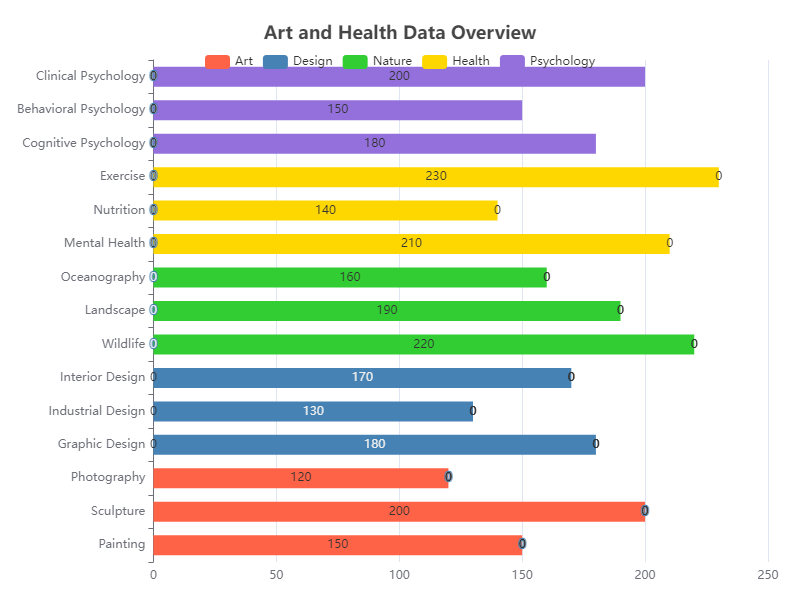

The table this chart was drawn from, first rows:
Category, SubCategory, Value
Art, Painting, 150
Art, Sculpture, 200
Art, Photography, 120
Design, Graphic Design, 180
Design, Industrial Design, 130
Design, Interior Design, 170
Nature, Wildlife, 220
Nature, Landscape, 190
Nature, Oceanography, 160
Health, Mental Health, 210
Health, Nutrition, 140
Health, Exercise, 230
Psychology, Cognitive Psychology, 180
Psychology, Behavioral Psychology, 150
Psychology, Clinical Psychology, 200
